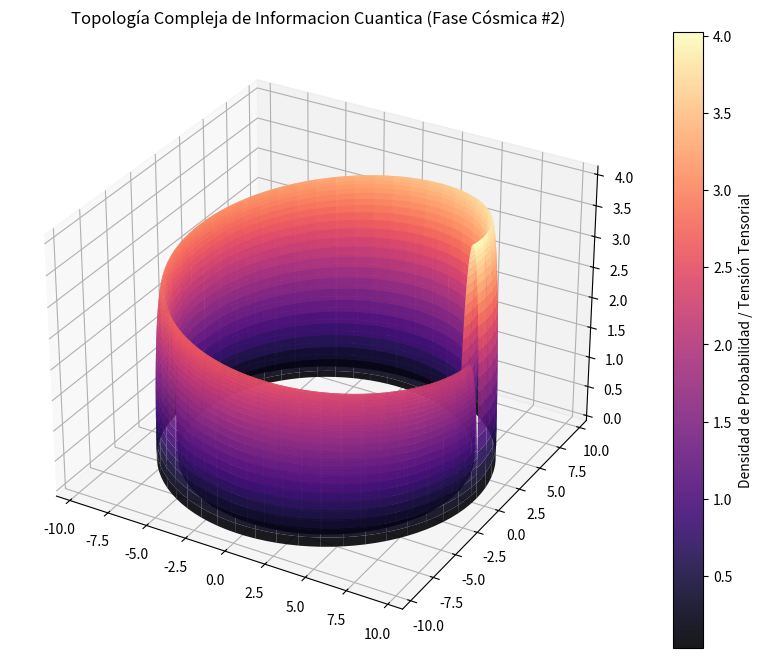

The matplotlib source for this figure:
%matplotlib inline
# Simulación Cósmica: Informacion Cuantica - Variante 2
import numpy as np
import matplotlib.pyplot as plt
from mpl_toolkits.mplot3d import Axes3D

# Parámetros Físicos Cuánticos/Relativistas
alpha = 8.907
beta = 0.594
gamma = 4.051

u = np.linspace(0, 2 * np.pi, 100)
v = np.linspace(0, np.pi, 100)
U, V = np.meshgrid(u, v)

# Topología Espacio-Temporal Avanzada (Fase Cósmica)
X = (alpha + beta * np.cos(V)) * np.cos(U)
Y = (alpha + beta * np.cos(V)) * np.sin(U)
Z = gamma * np.sin(V) * np.exp(-U/10)

fig = plt.figure(figsize=(12, 8))
ax = fig.add_subplot(111, projection='3d')
surf = ax.plot_surface(X, Y, Z, cmap='magma', edgecolor='none', alpha=0.9)

fig.colorbar(surf, ax=ax, label='Densidad de Probabilidad / Tensión Tensorial')
plt.title(r'Topología Compleja de Informacion Cuantica (Fase Cósmica #2)')
plt.show()
